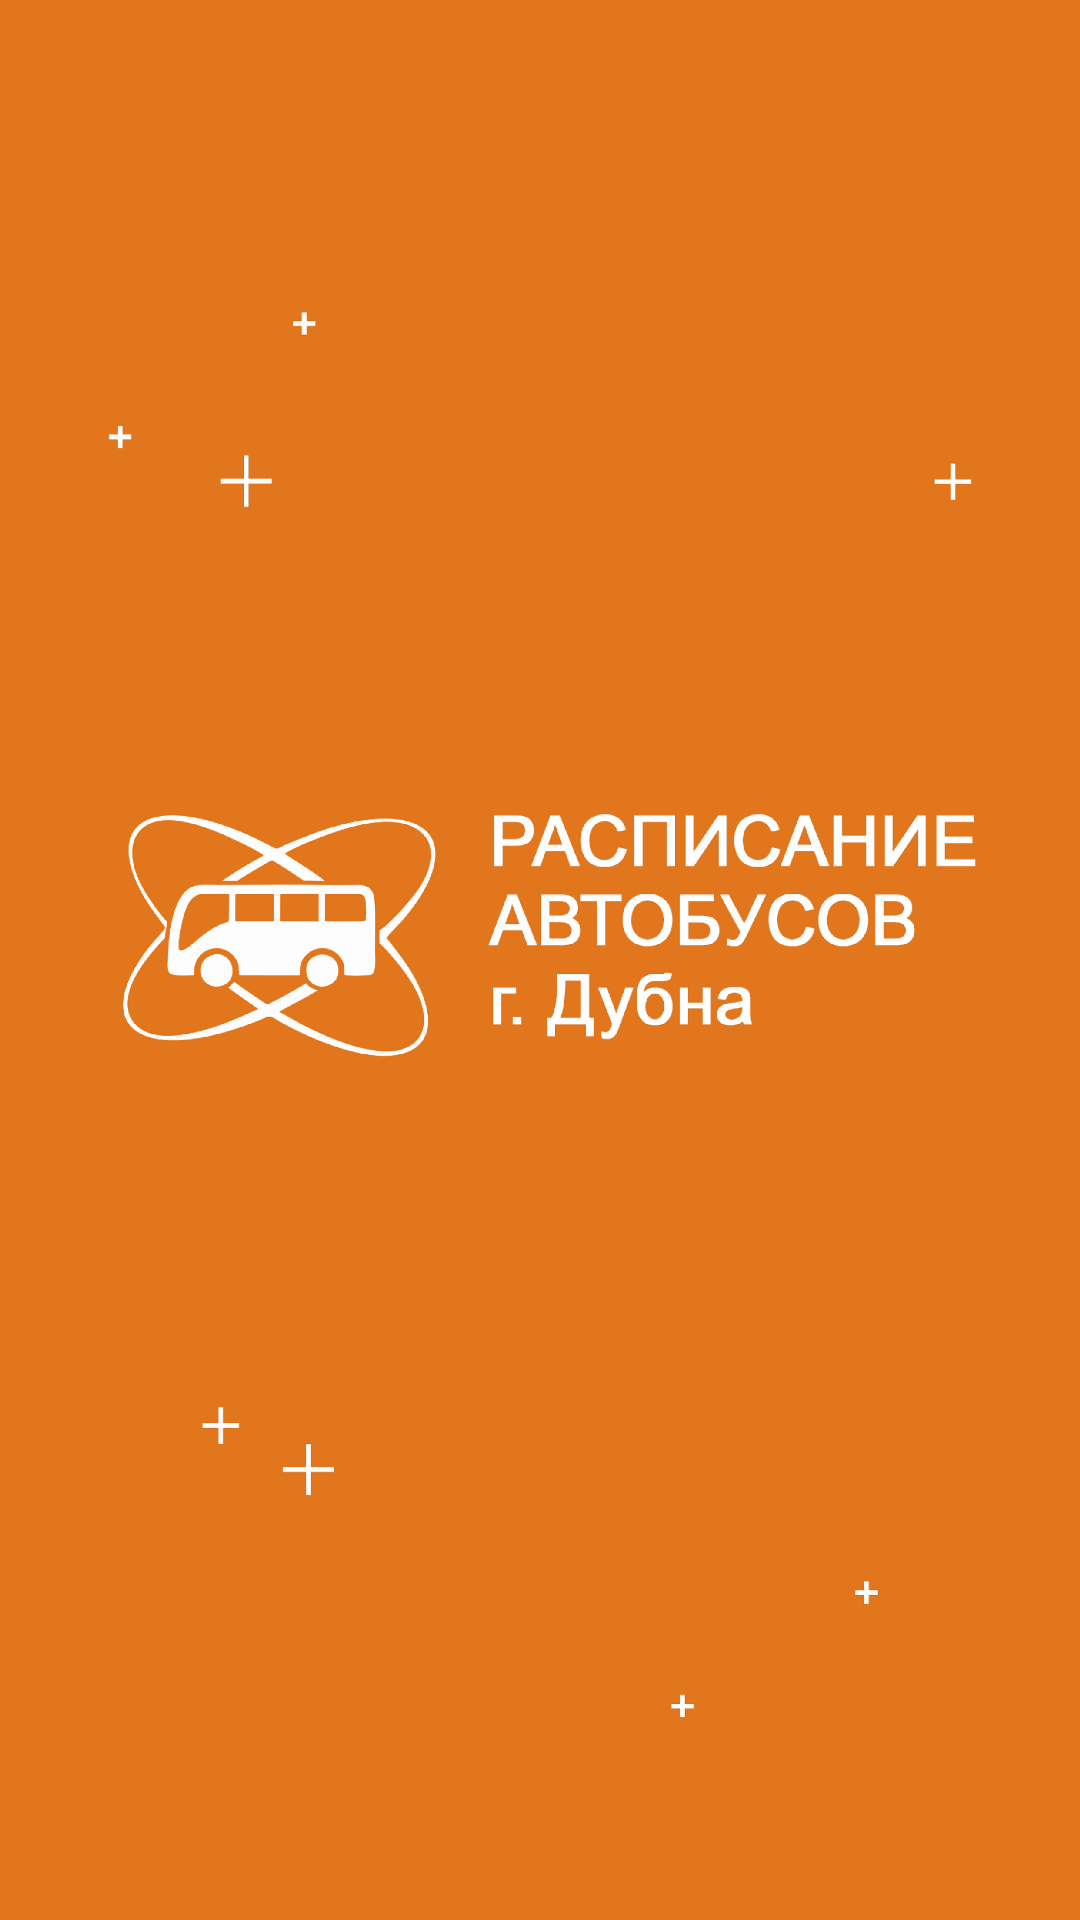

The Android layout XML behind this screen, and the referenced resources:
<!-- AndroidManifest.xml: application theme AppTheme -->
<!-- res/layout/fragment_splash.xml -->
<?xml version="1.0" encoding="utf-8"?>
<android.support.constraint.ConstraintLayout xmlns:android="http://schemas.android.com/apk/res/android"
    xmlns:app="http://schemas.android.com/apk/res-auto"
    android:layout_width="match_parent"
    android:layout_height="match_parent"
    android:background="@color/colorOrange">

    <ImageView
        android:id="@+id/imageView_splash_logo"
        android:layout_width="wrap_content"
        android:layout_height="wrap_content"
        android:scaleType="fitStart"
        android:src="@drawable/drawable_splash_screen_logo"
        app:layout_constraintBottom_toBottomOf="parent"
        app:layout_constraintEnd_toEndOf="parent"
        app:layout_constraintStart_toStartOf="parent"
        app:layout_constraintTop_toTopOf="parent" />

    <ImageView
        android:id="@+id/imageView_splash_stars"
        android:layout_width="wrap_content"
        android:layout_height="wrap_content"
        android:scaleType="fitCenter"
        android:src="@drawable/drawable_splash_screen_stars"
        app:layout_constraintBottom_toBottomOf="parent"
        app:layout_constraintEnd_toEndOf="parent"
        app:layout_constraintStart_toStartOf="parent"
        app:layout_constraintTop_toTopOf="parent" />
</android.support.constraint.ConstraintLayout>
<!-- resources referenced by this layout -->
<resources>
  <color name="colorOrange">#e2761c</color>
  <!-- drawable drawable_splash_screen_logo: png bitmap (drawable-xhdpi, 61462 bytes) -->
  <!-- drawable drawable_splash_screen_stars: png bitmap (drawable-hdpi, 12202 bytes) -->
  <style name="AppTheme" parent="Theme.AppCompat.Light.NoActionBar">
          
          <item name="colorPrimary">@color/colorPrimary</item>
          <item name="colorPrimaryDark">@color/colorDarkOrange</item>
          <item name="colorAccent">@color/colorAccent</item>
      </style>
  <color name="colorPrimary">#ffffff</color>
  <color name="colorDarkOrange">#a35b1a</color>
  <color name="colorAccent">#FF4081</color>
</resources>
